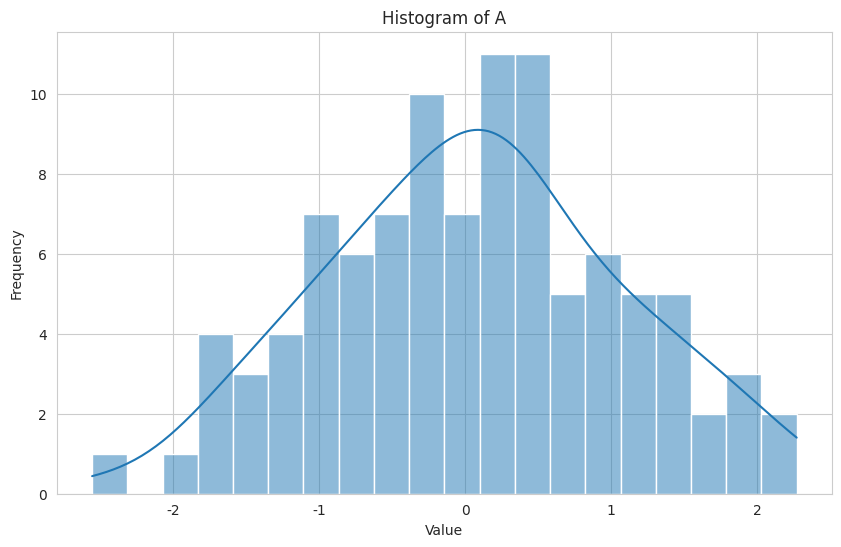
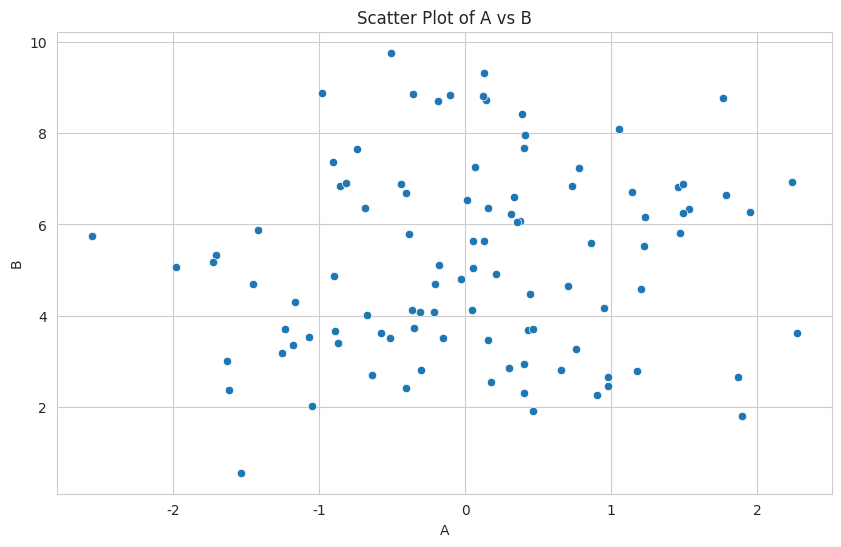
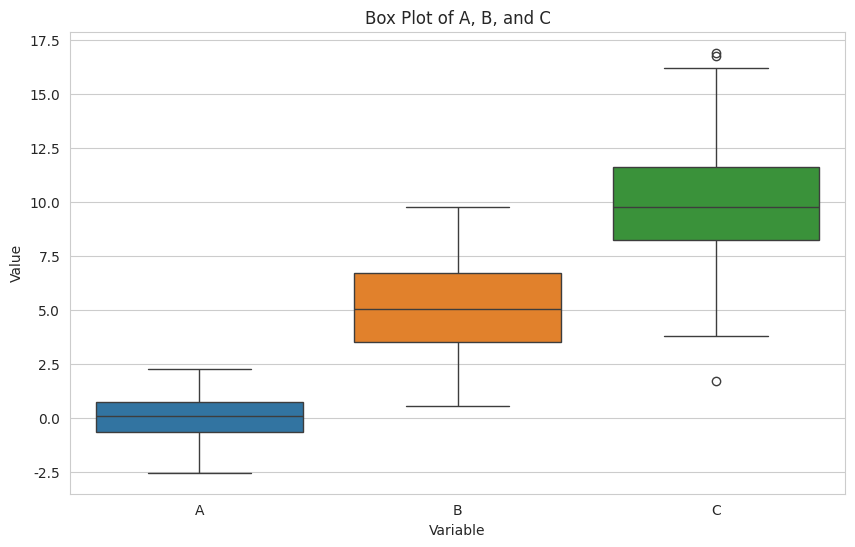

Write the Python code that produced these figures, in order.
import matplotlib.pyplot as plt
import seaborn as sns
import pandas as pd
import numpy as np

# Generate some sample data
np.random.seed(0)
data = pd.DataFrame({
    'A': np.random.normal(loc=0, scale=1, size=100),
    'B': np.random.normal(loc=5, scale=2, size=100),
    'C': np.random.normal(loc=10, scale=3, size=100)
})

# Set the style of the visualizations
sns.set_style('whitegrid')

# Histogram
plt.figure(figsize=(10, 6))
sns.histplot(data['A'], bins=20, kde=True)
plt.title('Histogram of A')
plt.xlabel('Value')
plt.ylabel('Frequency')
plt.show()

# Scatter plot
plt.figure(figsize=(10, 6))
sns.scatterplot(x=data['A'], y=data['B'])
plt.title('Scatter Plot of A vs B')
plt.xlabel('A')
plt.ylabel('B')
plt.show()

# Box plot
plt.figure(figsize=(10, 6))
sns.boxplot(data=data[['A', 'B', 'C']])
plt.title('Box Plot of A, B, and C')
plt.xlabel('Variable')
plt.ylabel('Value')
plt.show()
